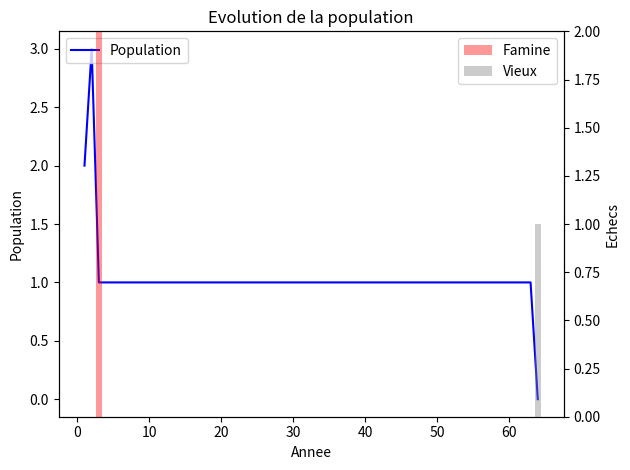

Python code for this plot:
"""Population Simulation
-----------------------

This script simulates the evolution of a small human population. Each year they consume food, may reproduce if food supplies allow, and risk death from old age or starvation. Past famines lead the survivors to store extra food for future years. If matplotlib is available, a simple graph of the population history is shown at the end.
"""

import argparse
import random
from dataclasses import dataclass, field

try:
    import matplotlib.pyplot as plt
except Exception:  # pragma: no cover - matplotlib may be absent during tests
    plt = None

@dataclass
class Human:
    """Simple human with an age value."""
    age: int = 0

    def age_one_year(self):
        self.age += 1


@dataclass
class GenerationFailure:
    """Records failures for a single year."""
    year: int
    starvations: int
    deaths_old_age: int

@dataclass
class Simulation:
    """Manage the yearly loop for the population simulation."""
    food_per_year: int = 400
    food_variation: int = 100
    consumption_per_human: int = 100
    birth_food_threshold: int = 200
    max_age: int = 80
    years: int = 100
    population: list = field(default_factory=lambda: [Human(age=20), Human(age=20)])
    death_rate: float = 0.1
    memory: list = field(default_factory=list)
    reserved_food: int = 0
    population_history: list = field(default_factory=list)
    show_gui: bool = True

    def run(self):
        for year in range(1, self.years + 1):
            food_this_year = max(0, int(random.gauss(self.food_per_year, self.food_variation)))
            food_available = food_this_year + self.reserved_food
            starvations = 0
            survivors = []
            for human in self.population:
                if food_available >= self.consumption_per_human:
                    food_available -= self.consumption_per_human
                    survivors.append(human)
                else:
                    starvations += 1

            self.population = survivors

            adults = [h for h in self.population if h.age >= 18]
            if len(adults) >= 2 and food_available >= self.birth_food_threshold:
                self.population.append(Human(age=0))
                food_available -= self.birth_food_threshold

            deaths_old_age = 0
            next_generation = []
            for human in self.population:
                human.age_one_year()
                death_probability = 0.0
                if human.age > self.max_age:
                    death_probability = min(1.0, (human.age - self.max_age) * self.death_rate)
                if random.random() >= death_probability:
                    next_generation.append(human)
                else:
                    deaths_old_age += 1
            self.population = next_generation

            self.memory.append(
                GenerationFailure(year=year, starvations=starvations, deaths_old_age=deaths_old_age)
            )
            self.population_history.append(len(self.population))

            if starvations > 0:
                self.reserved_food += 50
            else:
                self.reserved_food = max(0, self.reserved_food - 10)

            print(
                f"Year {year}: population {len(self.population)} "
                f"(starvations: {starvations}, age deaths: {deaths_old_age})"
            )
            if not self.population:
                print("All humans have died.")
                break

        if self.show_gui:
            self.display_results()

    def display_results(self):
        """Affiche l'evolution de la population et les echecs."""
        if plt is None:
            print("Matplotlib n'est pas disponible, impossible d'afficher la fenetre graphique.")
            return

        years = [f.year for f in self.memory]
        populations = self.population_history
        starvations = [f.starvations for f in self.memory]
        old_deaths = [f.deaths_old_age for f in self.memory]

        fig, ax1 = plt.subplots()
        ax1.plot(years, populations, label="Population", color="blue")
        ax1.set_xlabel("Annee")
        ax1.set_ylabel("Population")
        ax1.legend(loc="upper left")

        ax2 = ax1.twinx()
        ax2.bar(years, starvations, alpha=0.4, color="red", label="Famine")
        ax2.bar(years, old_deaths, alpha=0.4, color="gray", bottom=starvations, label="Vieux")
        ax2.set_ylabel("Echecs")
        ax2.legend(loc="upper right")

        plt.title("Evolution de la population")
        plt.tight_layout()
        plt.show()

if __name__ == "__main__":
    parser = argparse.ArgumentParser(description="Simulation de population")
    parser.add_argument(
        "--no-gui",
        action="store_true",
        help="Execute la simulation sans interface graphique",
    )
    parser.add_argument("--seed", type=int, help="Random seed for reproducible results")
    args = parser.parse_args()
    if args.seed is not None:
        random.seed(args.seed)
    sim = Simulation(show_gui=not args.no_gui)
    sim.run()
